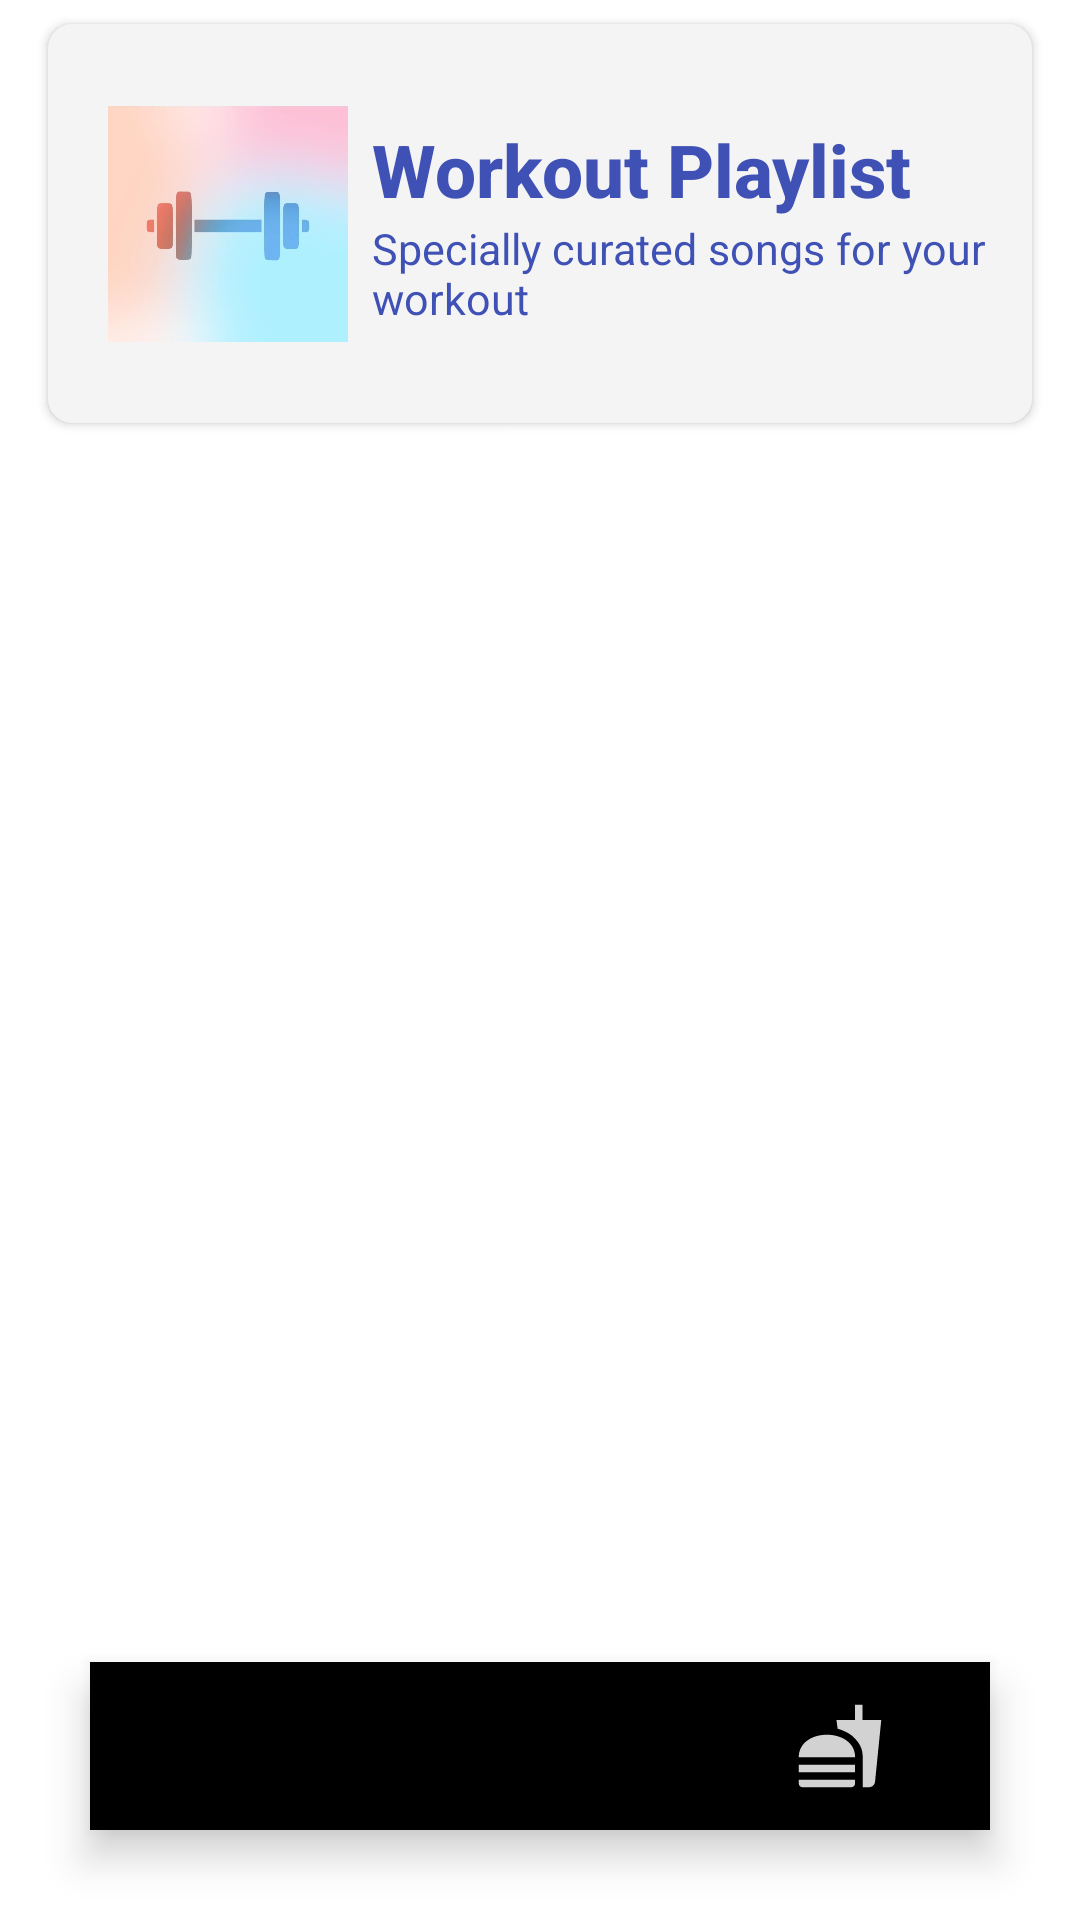

Reconstruct the res/layout file that produces this screen, plus the resources it refers to.
<!-- AndroidManifest.xml: application theme Theme.MADFit -->
<!-- res/layout/activity_music.xml -->
<?xml version="1.0" encoding="utf-8"?>
<RelativeLayout xmlns:android="http://schemas.android.com/apk/res/android"
    xmlns:app="http://schemas.android.com/apk/res-auto"
    xmlns:tools="http://schemas.android.com/tools"
    android:layout_width="match_parent"
    android:layout_height="match_parent"
    tools:context=".MusicActivity">

    <LinearLayout
        android:layout_width="match_parent"
        android:layout_height="600dp"
        android:orientation="vertical">

        <androidx.cardview.widget.CardView
            android:id="@+id/cardView3"
            android:layout_width="match_parent"
            android:layout_height="wrap_content"
            android:layout_marginStart="16dp"
            android:layout_marginTop="8dp"
            android:layout_marginEnd="16dp"
            android:layout_marginBottom="16dp"
            app:cardBackgroundColor="#F4F4F4"
            app:cardCornerRadius="8dp"
            app:layout_constraintEnd_toEndOf="parent"
            app:layout_constraintStart_toStartOf="parent"
            app:layout_constraintTop_toTopOf="parent">

            <androidx.constraintlayout.widget.ConstraintLayout
                android:id="@+id/linearLayout5"
                android:layout_width="match_parent"
                android:layout_height="match_parent"
                android:orientation="vertical">

                <TextView
                    android:id="@+id/textView"
                    android:layout_width="252dp"
                    android:layout_height="33dp"
                    android:layout_marginStart="8dp"
                    android:layout_marginTop="32dp"
                    android:text="Workout Playlist"
                    android:textAppearance="@style/TextAppearance.AppCompat.Body2"
                    android:textColor="#3F51B5"
                    android:textStyle="bold"
                    app:autoSizeTextType="uniform"
                    app:layout_constraintStart_toEndOf="@+id/imageView4"
                    app:layout_constraintTop_toTopOf="parent"
                    tools:layout_conversion_absoluteHeight="165dp"
                    tools:layout_conversion_absoluteWidth="339dp" />

                <ImageView
                    android:id="@+id/imageView4"
                    android:layout_width="80dp"
                    android:layout_height="80dp"
                    android:layout_marginStart="20dp"
                    android:layout_marginTop="8dp"
                    android:layout_marginBottom="8dp"
                    app:layout_constraintBottom_toBottomOf="parent"
                    app:layout_constraintStart_toStartOf="parent"
                    app:layout_constraintTop_toTopOf="parent"
                    app:srcCompat="@drawable/playlist_workout" />

                <TextView
                    android:id="@+id/textView2"
                    android:layout_width="212dp"
                    android:layout_height="36dp"
                    android:layout_marginStart="8dp"
                    android:layout_marginBottom="32dp"
                    android:text="Specially curated songs for your workout"
                    android:textAppearance="@style/TextAppearance.AppCompat.Small"
                    android:textColor="#3F51B5"
                    android:textSize="18sp"
                    app:autoSizeTextType="uniform"
                    app:layout_constraintBottom_toBottomOf="parent"
                    app:layout_constraintStart_toEndOf="@+id/imageView4"
                    app:layout_constraintTop_toBottomOf="@+id/textView"
                    app:layout_constraintVertical_bias="0.0" />
            </androidx.constraintlayout.widget.ConstraintLayout>

        </androidx.cardview.widget.CardView>

        <androidx.recyclerview.widget.RecyclerView
            android:id="@+id/musicRV"
            android:layout_width="match_parent"
            android:layout_height="match_parent"
            android:layout_marginStart="16dp"
            android:layout_marginEnd="16dp"
            app:layout_constraintBottom_toBottomOf="parent"
            app:layout_constraintEnd_toEndOf="parent"
            app:layout_constraintStart_toStartOf="parent"
            app:layout_constraintTop_toBottomOf="@+id/cardView3" />

    </LinearLayout>

    <com.google.android.material.bottomnavigation.BottomNavigationView
        android:id="@+id/bottom_navigation"
        android:layout_width="match_parent"
        android:layout_height="wrap_content"
        android:layout_alignParentBottom="true"
        android:layout_margin="30dp"
        android:layout_marginStart="30dp"
        android:layout_marginEnd="30dp"
        android:layout_marginBottom="32dp"
        android:background="@drawable/round_corner"
        android:elevation="2dp"
        app:itemIconSize="30dp"
        app:itemIconTint="@drawable/item_selector"
        app:itemRippleColor="@android:color/transparent"
        app:labelVisibilityMode="unlabeled"
        app:layout_constraintEnd_toEndOf="parent"
        app:layout_constraintStart_toStartOf="parent"
        app:menu="@menu/menu" />
</RelativeLayout>
<!-- resources referenced by this layout -->
<resources>
  <!-- drawable item_selector (drawable) -->
  <?xml version="1.0" encoding="utf-8"?>
  <selector xmlns:android="http://schemas.android.com/apk/res/android">
  
  
      <item android:state_pressed="true" android:color="@color/black"/>
      <item android:state_checked="true" android:color="@color/black"/>
      <item android:color="@color/light_white"/>
  
  </selector>
  <!-- drawable playlist_workout: jpg bitmap (drawable, 10249 bytes) -->
  <style name="Theme.MADFit" parent="Theme.MaterialComponents.DayNight.DarkActionBar">
          
          <item name="colorPrimary">@color/purple_500</item>
          <item name="colorPrimaryVariant">@color/purple_700</item>
          <item name="colorOnPrimary">@color/white</item>
          
          <item name="colorSecondary">@color/teal_200</item>
          <item name="colorSecondaryVariant">@color/teal_700</item>
          <item name="colorOnSecondary">@color/black</item>
          
          <item name="android:statusBarColor" tools:targetApi="l">?attr/colorPrimaryVariant</item>
          
      </style>
  <color name="black">#FF000000</color>
  <color name="light_white">#D2D2D2</color>
  <color name="purple_500">#FF6200EE</color>
  <color name="purple_700">#FF3700B3</color>
  <color name="white">#FFFFFFFF</color>
  <color name="teal_200">#FF03DAC5</color>
  <color name="teal_700">#FF018786</color>
</resources>
